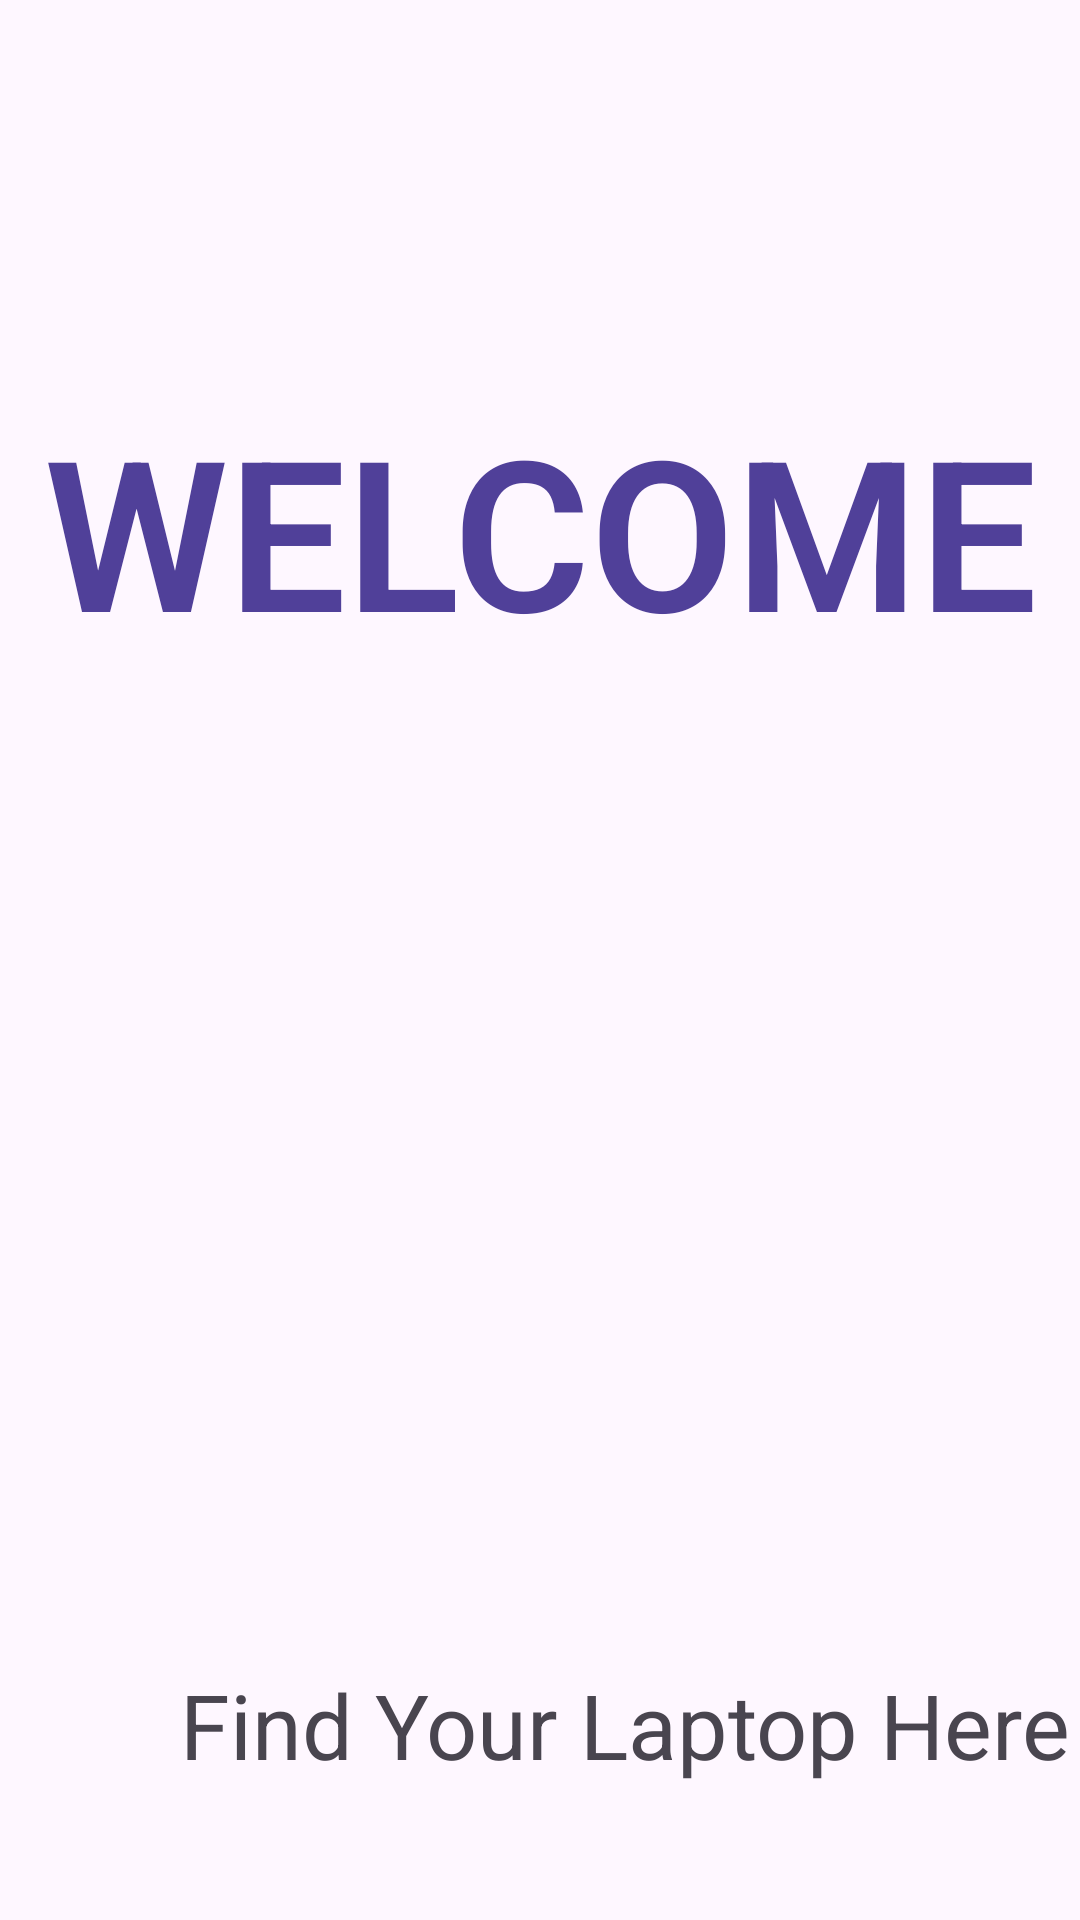

This screen was rendered from an Android layout file. Write that file and the resources it references.
<!-- AndroidManifest.xml: application theme Theme.Computer_Shop -->
<!-- res/layout/activity_homepage.xml -->
<?xml version="1.0" encoding="utf-8"?>
<androidx.constraintlayout.widget.ConstraintLayout xmlns:android="http://schemas.android.com/apk/res/android"
    xmlns:app="http://schemas.android.com/apk/res-auto"
    xmlns:tools="http://schemas.android.com/tools"
    android:layout_width="match_parent"
    android:layout_height="match_parent"
    tools:context=".homepage">


    <LinearLayout
        android:layout_width="match_parent"
        android:layout_height="match_parent"
        android:orientation="vertical">

        <TextView
            android:id="@+id/textView3"
            android:layout_width="match_parent"
            android:layout_height="wrap_content"
            android:text="WELCOME"
            android:textSize="70dp"
            android:textColor="#504099"
            android:textStyle="bold"
            android:textAlignment="center"
            android:fontFamily="sans-serif-light"
            android:layout_marginTop="130dp"/>

        <ImageView
            android:id="@+id/imageView2"
            android:layout_width="423dp"
            android:layout_height="731dp"
            android:layout_marginTop="-200dp"
            android:src="@drawable/welcome_page" />

        <TextView
            android:id="@+id/textView4"
            android:layout_width="338dp"
            android:layout_height="wrap_content"
            android:layout_marginTop="-200dp"
            android:layout_marginLeft="60dp"
            android:text="Find Your Laptop Here"
            android:textSize="30dp" />

        <Button
            android:id="@+id/button2"
            android:layout_width="240dp"
            android:layout_height="60dp"
            android:layout_marginLeft="90dp"
            android:layout_marginTop="50dp"
            android:background="#504099"
            android:text="LOGIN"
            android:textColor="@color/white"
            android:textSize="25dp" />

        <Button
            android:id="@+id/button3"
            android:layout_width="240dp"
            android:layout_height="60dp"
            android:layout_marginLeft="90dp"
            android:layout_marginTop="10dp"
            android:background="#504099"
            android:text="SIGN UP"
            android:textColor="@color/white"
            android:textSize="25dp" />
    </LinearLayout>
</androidx.constraintlayout.widget.ConstraintLayout>
<!-- resources referenced by this layout -->
<resources>
  <style name="Theme.Computer_Shop" parent="Base.Theme.Computer_Shop" />
  <style name="Base.Theme.Computer_Shop" parent="Theme.Material3.DayNight.NoActionBar">
          
          
      </style>
  <!-- not gathered from this repository: default colours our renderer supplied (Android Studio template values) -->
  <color name="white">#FFFFFFFF</color>
</resources>
